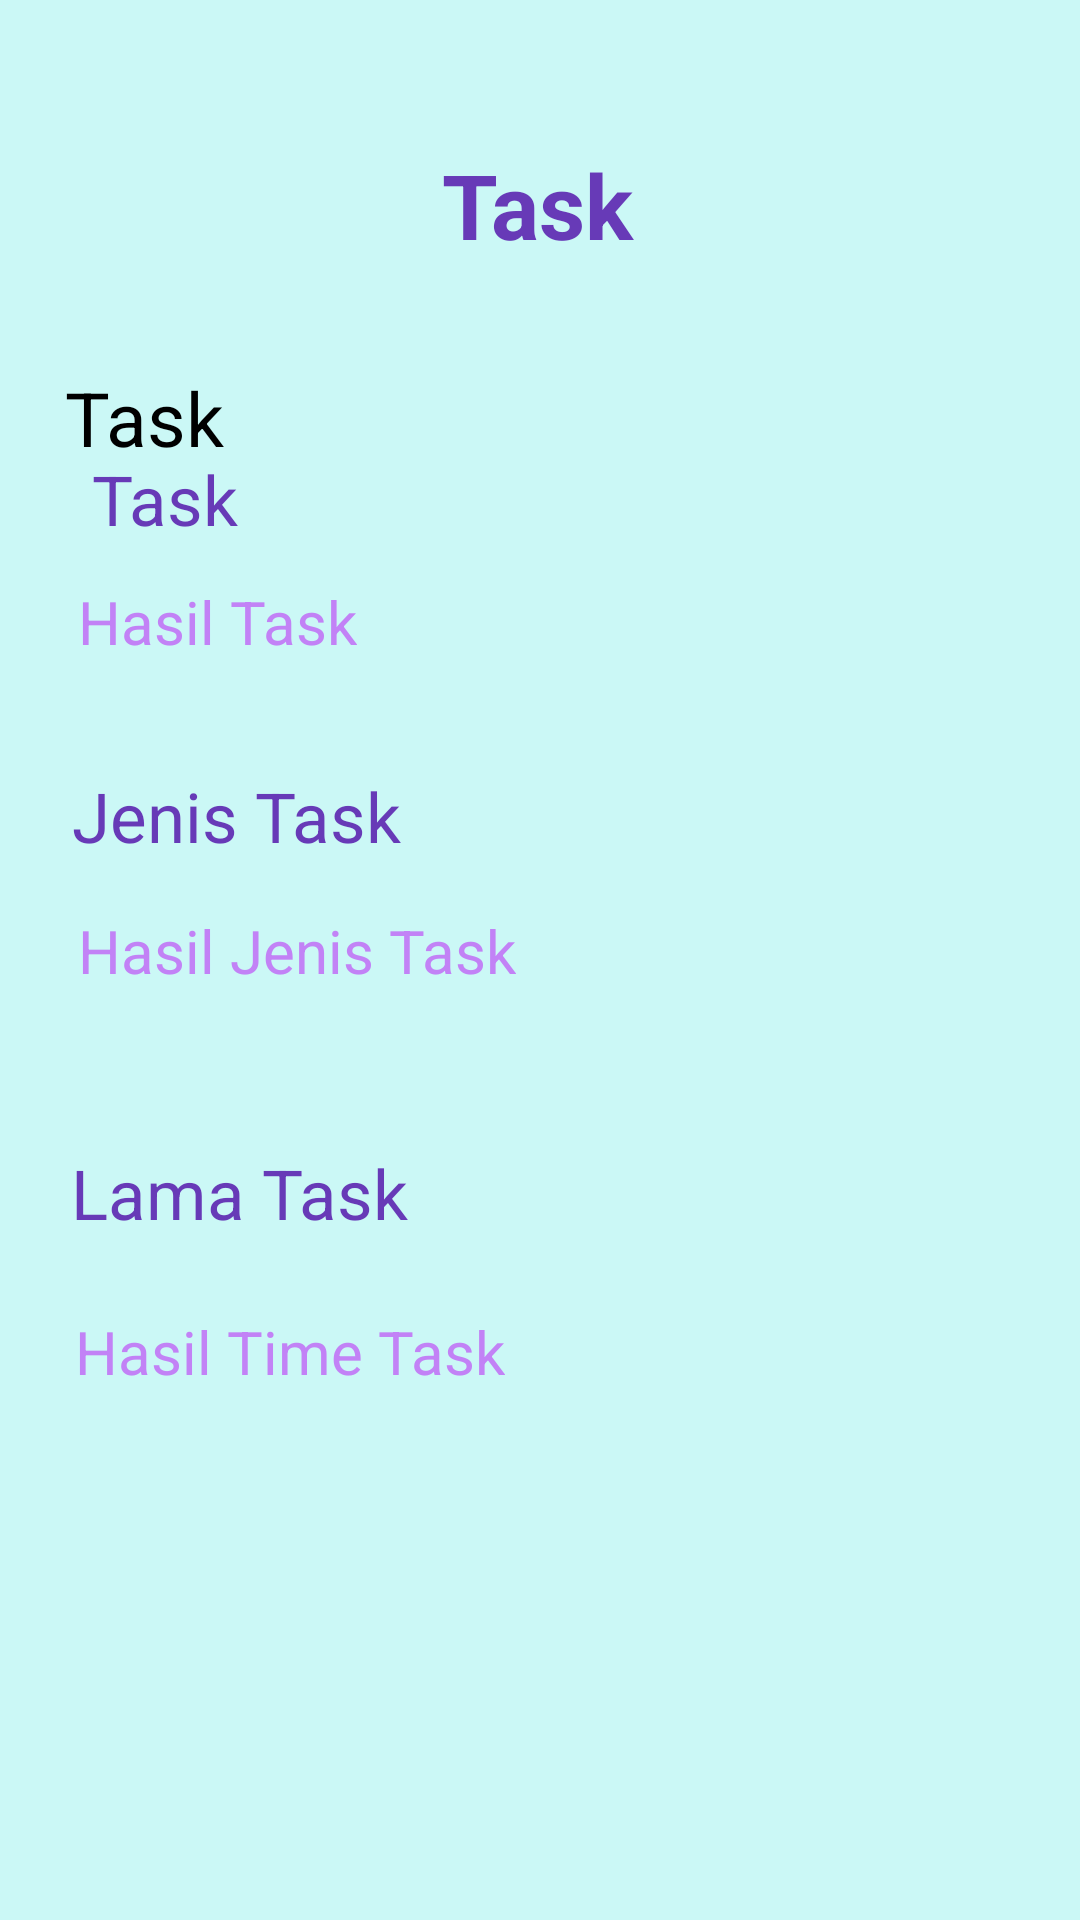

The Android layout XML behind this screen, and the referenced resources:
<!-- AndroidManifest.xml: application theme Theme.Exercise1B -->
<!-- res/layout/activity_hasil.xml -->
<?xml version="1.0" encoding="utf-8"?>
<androidx.constraintlayout.widget.ConstraintLayout xmlns:android="http://schemas.android.com/apk/res/android"
    xmlns:app="http://schemas.android.com/apk/res-auto"
    xmlns:tools="http://schemas.android.com/tools"
    android:layout_width="match_parent"
    android:layout_height="match_parent"
    android:background="#CBF8F6"
    tools:context=".Activity_Hasil">

    <TextView
        android:id="@+id/taskText"
        android:layout_width="wrap_content"
        android:layout_height="wrap_content"
        android:layout_marginTop="48dp"
        android:text="@string/task"
        android:textColor="#673AB7"
        android:textSize="30sp"
        android:textStyle="bold"
        app:layout_constraintEnd_toEndOf="parent"
        app:layout_constraintHorizontal_bias="0.498"
        app:layout_constraintStart_toStartOf="parent"
        app:layout_constraintTop_toTopOf="parent" />

    <TextView
        android:id="@+id/textView"
        android:layout_width="107dp"
        android:layout_height="38dp"
        android:layout_marginTop="36dp"
        android:text="@string/task"
        android:textColor="@color/black"
        android:textSize="25sp"
        app:layout_constraintBottom_toTopOf="@+id/textView2"
        app:layout_constraintEnd_toEndOf="parent"
        app:layout_constraintHorizontal_bias="0.086"
        app:layout_constraintStart_toStartOf="parent"
        app:layout_constraintTop_toBottomOf="@+id/taskText"
        app:layout_constraintVertical_bias="0.2" />

    <TextView
        android:id="@+id/textView2"
        android:layout_width="wrap_content"
        android:layout_height="wrap_content"
        android:layout_marginBottom="12dp"
        android:text="@string/namaTask"
        android:textColor="#673AB7"
        android:textSize="23sp"
        app:layout_constraintBottom_toTopOf="@+id/hasilTask"
        app:layout_constraintEnd_toEndOf="parent"
        app:layout_constraintHorizontal_bias="0.099"
        app:layout_constraintStart_toStartOf="parent" />

    <TextView
        android:id="@+id/hasilTask"
        android:layout_width="wrap_content"
        android:layout_height="wrap_content"
        android:layout_marginBottom="36dp"
        android:text="@string/hasilTask"
        android:textColor="#D5C06BF6"
        android:textSize="20sp"
        app:layout_constraintBottom_toTopOf="@+id/textView3"
        app:layout_constraintEnd_toEndOf="parent"
        app:layout_constraintHorizontal_bias="0.097"
        app:layout_constraintStart_toStartOf="parent" />

    <TextView
        android:id="@+id/textView3"
        android:layout_width="wrap_content"
        android:layout_height="wrap_content"
        android:layout_marginBottom="16dp"
        android:text="@string/jenisTask"
        android:textColor="#673AB7"
        android:textSize="23sp"
        app:layout_constraintBottom_toTopOf="@+id/jenisTask"
        app:layout_constraintEnd_toEndOf="parent"
        app:layout_constraintHorizontal_bias="0.096"
        app:layout_constraintStart_toStartOf="parent" />

    <TextView
        android:id="@+id/jenisTask"
        android:layout_width="wrap_content"
        android:layout_height="wrap_content"
        android:layout_marginBottom="52dp"
        android:hint="@string/hasilJenisTask"
        android:text="@string/hasilJenisTask"
        android:textColor="#D5C06BF6"
        android:textSize="20sp"
        app:layout_constraintBottom_toTopOf="@+id/textView4"
        app:layout_constraintEnd_toEndOf="parent"
        app:layout_constraintHorizontal_bias="0.122"
        app:layout_constraintStart_toStartOf="parent" />


    <TextView
        android:id="@+id/textView4"
        android:layout_width="wrap_content"
        android:layout_height="wrap_content"
        android:layout_marginBottom="24dp"
        android:text="@string/timetask"
        android:textColor="#673AB7"
        android:textSize="23sp"
        app:layout_constraintBottom_toTopOf="@+id/waktuTask"
        app:layout_constraintEnd_toEndOf="parent"
        app:layout_constraintHorizontal_bias="0.096"
        app:layout_constraintStart_toStartOf="parent" />

    <TextView
        android:id="@+id/waktuTask"
        android:layout_width="wrap_content"
        android:layout_height="wrap_content"
        android:layout_marginBottom="176dp"
        android:hint="@string/hasilTimeTask"
        android:text="@string/hasilTimeTask"
        android:textColor="#D5C06BF6"
        android:textSize="20sp"
        app:layout_constraintBottom_toBottomOf="parent"
        app:layout_constraintEnd_toEndOf="parent"
        app:layout_constraintHorizontal_bias="0.116"
        app:layout_constraintStart_toStartOf="parent" />


</androidx.constraintlayout.widget.ConstraintLayout>
<!-- resources referenced by this layout -->
<resources>
  <string name="hasilJenisTask">Hasil Jenis Task</string>
  <string name="hasilTask">Hasil Task</string>
  <string name="hasilTimeTask">Hasil Time Task</string>
  <string name="jenisTask">Jenis Task</string>
  <string name="namaTask">Task</string>
  <string name="task">Task</string>
  <string name="timetask">Lama Task</string>
  <style name="Theme.Exercise1B" parent="Theme.MaterialComponents.DayNight.DarkActionBar">
          
          <item name="colorPrimary">@color/purple_500</item>
          <item name="colorPrimaryVariant">@color/purple_700</item>
          <item name="colorOnPrimary">@color/white</item>
          
          <item name="colorSecondary">@color/teal_200</item>
          <item name="colorSecondaryVariant">@color/teal_700</item>
          <item name="colorOnSecondary">@color/black</item>
          
          <item name="android:statusBarColor" tools:targetApi="l">?attr/colorPrimaryVariant</item>
          
      </style>
  <!-- not gathered from this repository: default colours our renderer supplied (Android Studio template values) -->
  <color name="purple_500">#FF6200EE</color>
  <color name="purple_700">#FF3700B3</color>
  <color name="teal_200">#FF03DAC5</color>
  <color name="teal_700">#FF018786</color>
  <color name="black">#FF000000</color>
  <color name="white">#FFFFFFFF</color>
</resources>
